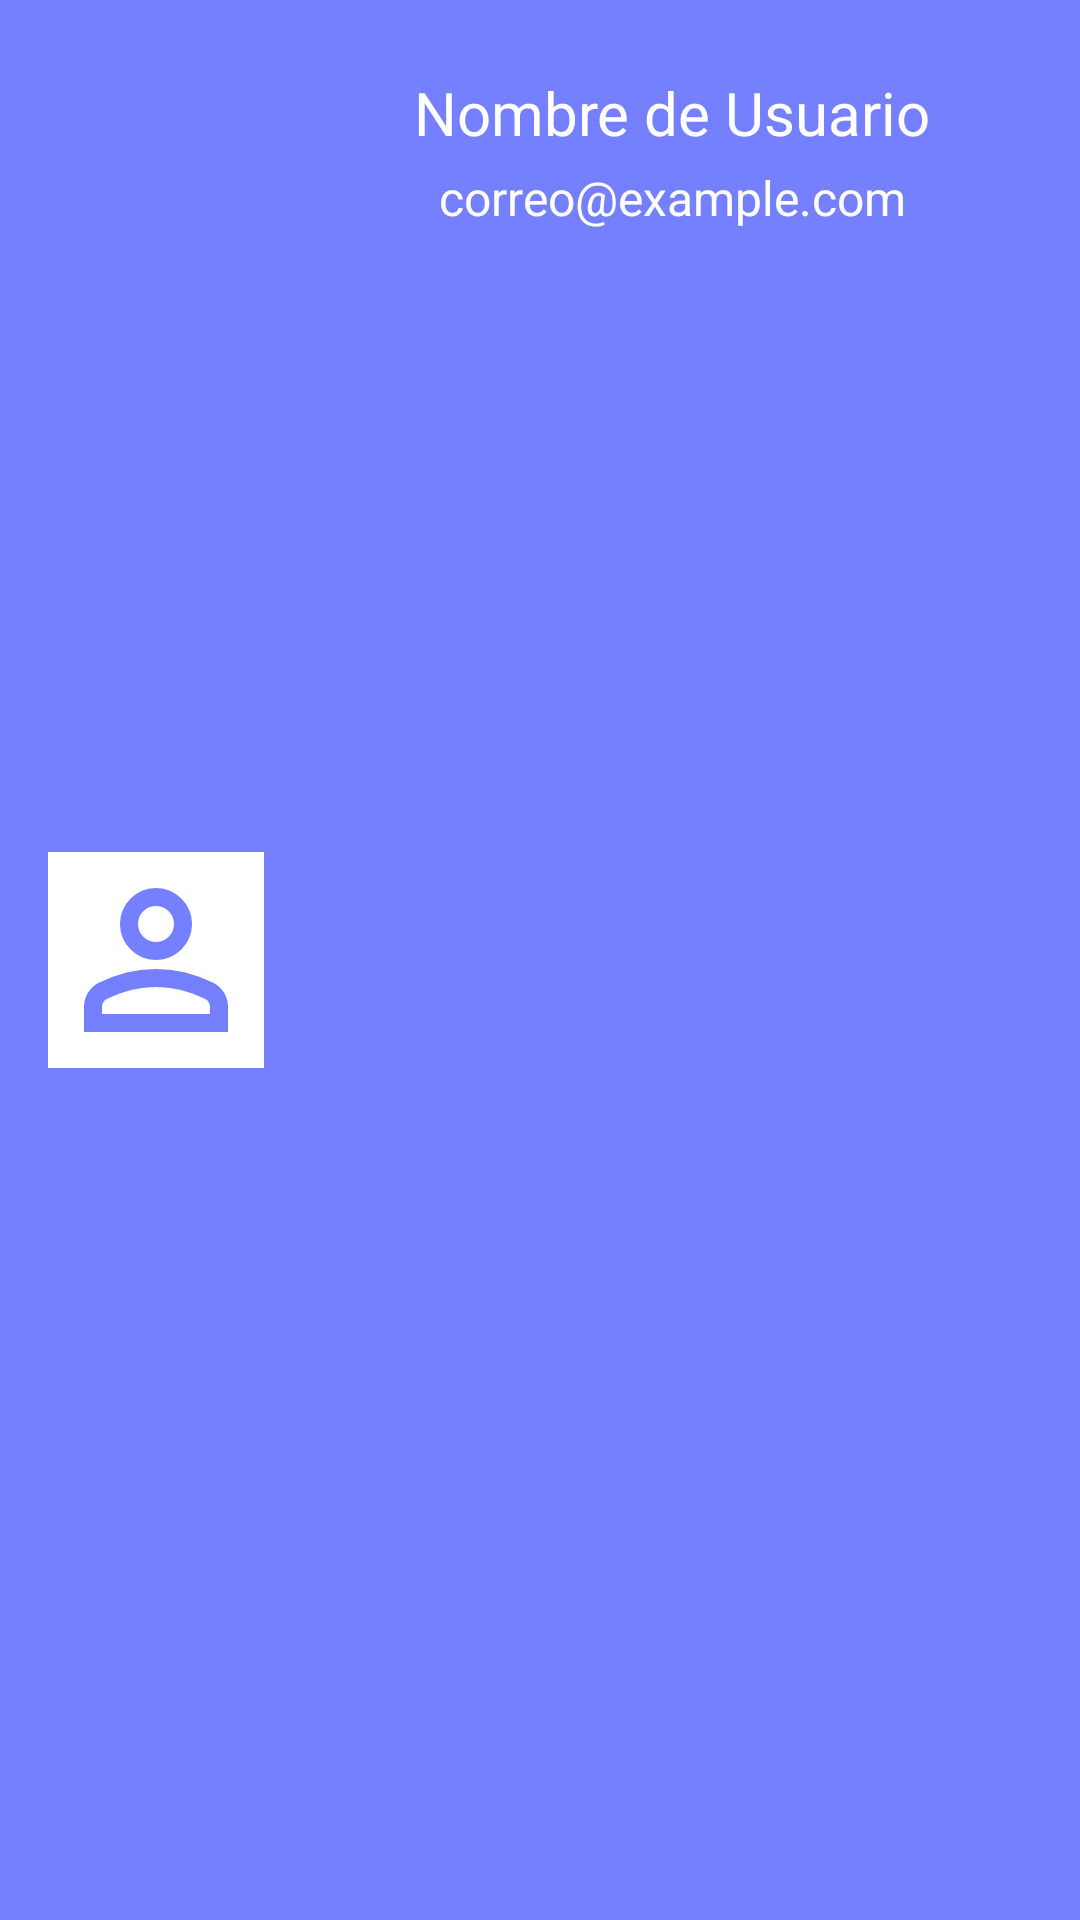

Android layout source for this screen:
<!-- AndroidManifest.xml: application theme Theme.ClubDeportivo_Grupo10 -->
<!-- res/layout/nav_header.xml -->
<?xml version="1.0" encoding="utf-8"?>
<androidx.constraintlayout.widget.ConstraintLayout xmlns:android="http://schemas.android.com/apk/res/android"
    xmlns:app="http://schemas.android.com/apk/res-auto"
    android:layout_width="match_parent"
    android:layout_height="wrap_content"
    android:background="@color/colorPrimary"
    android:padding="16dp">

    <ImageView
        android:id="@+id/imageViewProfile"
        android:layout_width="72dp"
        android:layout_height="72dp"
        android:background="@color/white"
        android:scaleType="centerCrop"
        android:src="@drawable/ic_person"
        app:layout_constraintBottom_toBottomOf="parent"
        app:layout_constraintStart_toStartOf="parent"
        app:layout_constraintTop_toTopOf="parent" />

    <TextView
        android:id="@+id/textViewUsername"
        android:layout_width="0dp"
        android:layout_height="wrap_content"
        android:layout_marginStart="16dp"
        android:layout_marginTop="8dp"
        android:gravity="center_horizontal"
        android:text="@string/nombre_de_usuario"
        android:textColor="@color/white"
        android:textSize="20sp"
        app:layout_constraintEnd_toEndOf="parent"
        app:layout_constraintStart_toEndOf="@id/imageViewProfile"
        app:layout_constraintTop_toTopOf="parent" />

    <TextView
        android:id="@+id/textViewEmail"
        android:layout_width="0dp"
        android:layout_height="wrap_content"
        android:layout_marginStart="16dp"
        android:layout_marginTop="4dp"
        android:gravity="center_horizontal"
        android:text="@string/correo"
        android:textColor="@color/white"
        android:textSize="16sp"
        app:layout_constraintEnd_toEndOf="parent"
        app:layout_constraintStart_toEndOf="@id/imageViewProfile"
        app:layout_constraintTop_toBottomOf="@id/textViewUsername" />

</androidx.constraintlayout.widget.ConstraintLayout>
<!-- resources referenced by this layout -->
<resources>
  <color name="colorPrimary">#7480FF</color>
  <color name="white">#FFFFFFFF</color>
  <!-- drawable ic_person (drawable) -->
  <vector xmlns:android="http://schemas.android.com/apk/res/android"
      android:width="24dp"
      android:height="24dp"
      android:viewportWidth="960"
      android:viewportHeight="960">
    <path
        android:pathData="M480,480q-66,0 -113,-47t-47,-113q0,-66 47,-113t113,-47q66,0 113,47t47,113q0,66 -47,113t-113,47ZM160,800v-112q0,-34 17.5,-62.5T224,582q62,-31 126,-46.5T480,520q66,0 130,15.5T736,582q29,15 46.5,43.5T800,688v112L160,800ZM240,720h480v-32q0,-11 -5.5,-20T700,654q-54,-27 -109,-40.5T480,600q-56,0 -111,13.5T260,654q-9,5 -14.5,14t-5.5,20v32ZM480,400q33,0 56.5,-23.5T560,320q0,-33 -23.5,-56.5T480,240q-33,0 -56.5,23.5T400,320q0,33 23.5,56.5T480,400ZM480,320ZM480,720Z"
        android:fillColor="#7480FF"/>
  </vector>
  <string name="correo">correo@example.com</string>
  <string name="nombre_de_usuario">Nombre de Usuario</string>
  <style name="Theme.ClubDeportivo_Grupo10" parent="Base.Theme.ClubDeportivo_Grupo10" />
  <style name="Base.Theme.ClubDeportivo_Grupo10" parent="Theme.Material3.DayNight.NoActionBar">
          
          <item name="colorPrimary">@color/my_light_primary</item>
  
      </style>
</resources>
